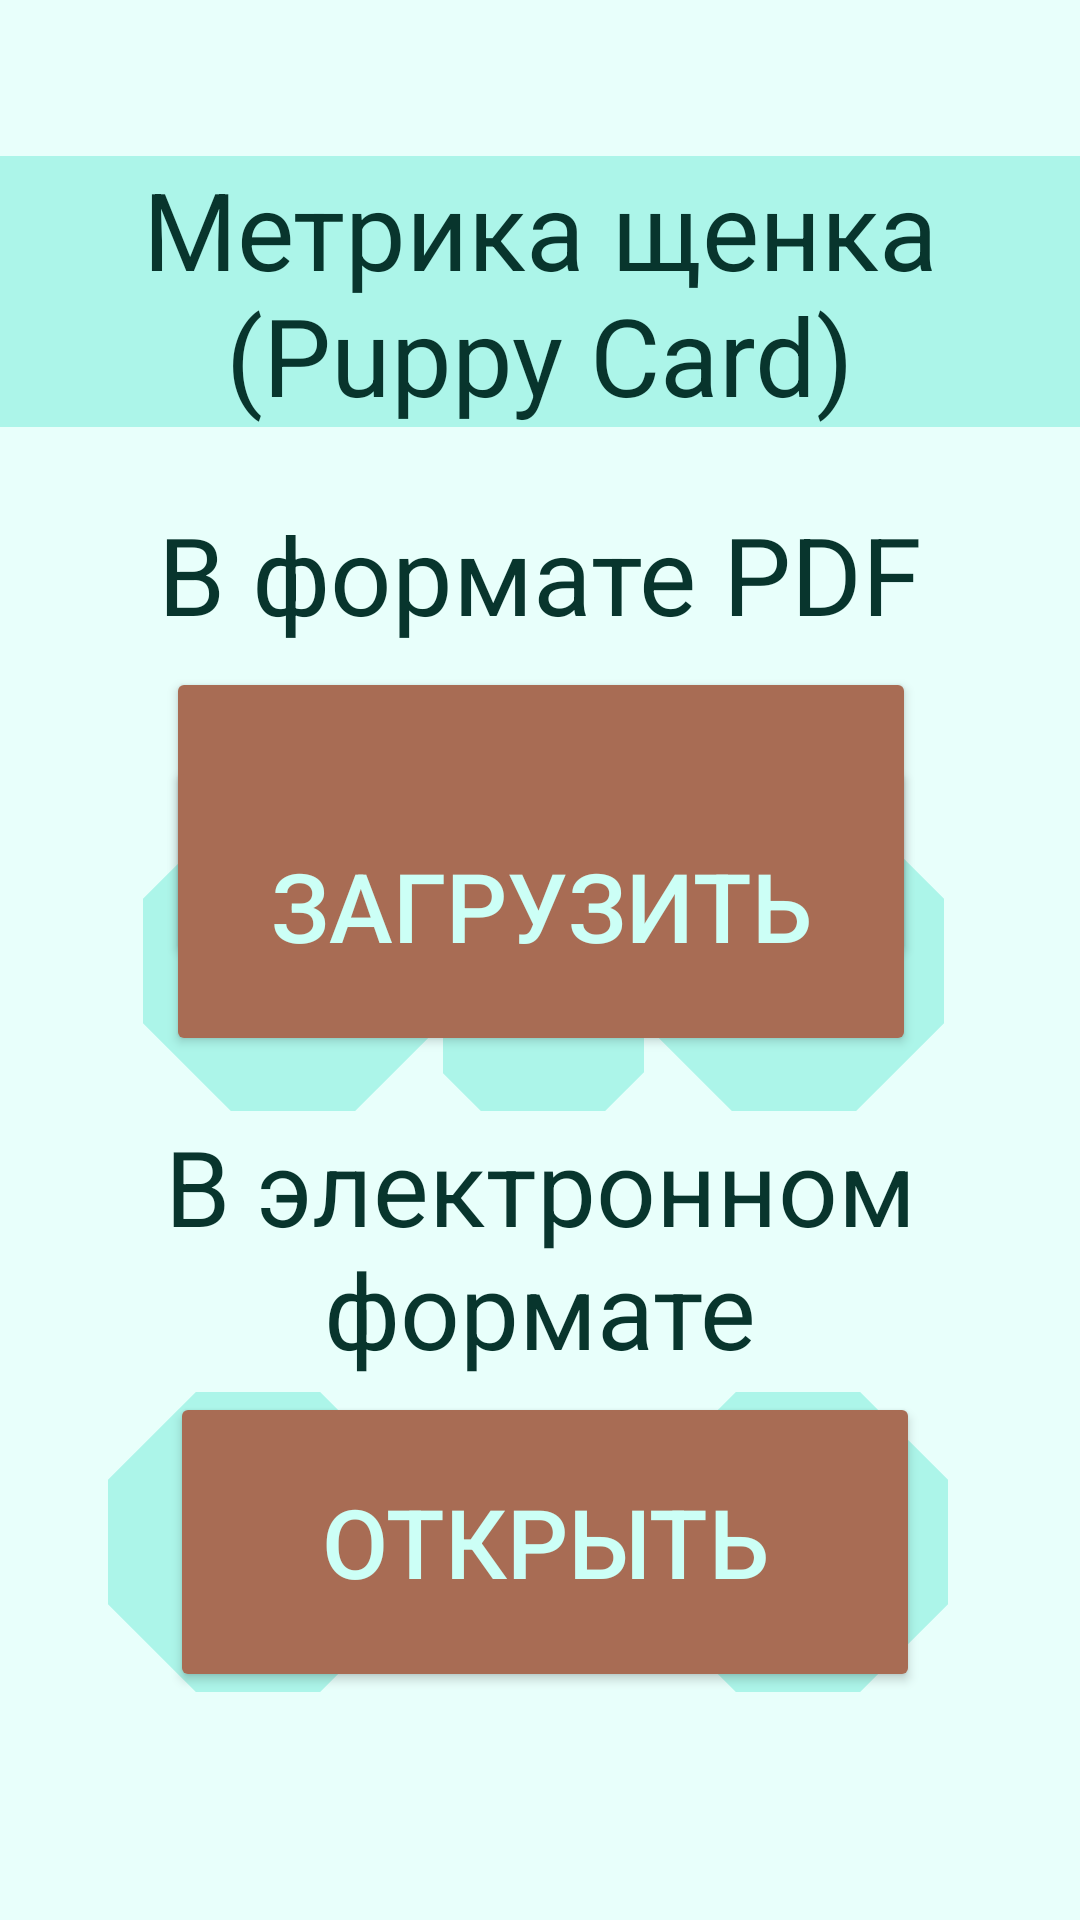

Write the Android layout XML for this screen, with the resource values it uses.
<!-- AndroidManifest.xml: application theme Theme.DogHelper -->
<!-- res/layout/fragment_metrica_menu.xml -->
<?xml version="1.0" encoding="utf-8"?>
<androidx.constraintlayout.widget.ConstraintLayout xmlns:android="http://schemas.android.com/apk/res/android"
    xmlns:app="http://schemas.android.com/apk/res-auto"
    xmlns:tools="http://schemas.android.com/tools"
    android:layout_width="match_parent"
    android:layout_height="match_parent"
    tools:context=".metrica_menu"
    android:background="@color/background">

    <TextView
        android:id="@+id/metrica_title"
        android:layout_width="360dp"
        android:layout_height="wrap_content"
        android:layout_gravity="center"
        android:layout_marginTop="52dp"
        android:background="@color/medium_mint"
        android:gravity="center"
        android:text="@string/puppy_card"
        android:textColor="@color/text"
        android:textSize="36dp"
        app:layout_constraintEnd_toEndOf="parent"
        app:layout_constraintHorizontal_bias="0.49"
        app:layout_constraintStart_toStartOf="parent"
        app:layout_constraintTop_toTopOf="parent" />

    <ImageView
        android:layout_width="100dp"
        android:layout_height="100dp"
        android:layout_marginTop="128dp"
        android:background="@drawable/ornament"
        app:layout_constraintEnd_toEndOf="parent"
        app:layout_constraintHorizontal_bias="0.504"
        app:layout_constraintStart_toStartOf="parent"
        app:layout_constraintTop_toBottomOf="@+id/metrica_title" />

    <TextView
        android:layout_width="wrap_content"
        android:layout_height="wrap_content"
        android:gravity="center"
        android:text="@string/PDF_format"
        android:textColor="@color/text"
        android:textSize="36dp"
        app:layout_constraintBottom_toTopOf="@+id/download_metrica"
        app:layout_constraintEnd_toEndOf="parent"
        app:layout_constraintHorizontal_bias="0.496"
        app:layout_constraintStart_toStartOf="parent"
        app:layout_constraintTop_toBottomOf="@+id/metrica_title"
        app:layout_constraintVertical_bias="0.781" />

    <Button
        android:id="@+id/download_metrica"
        android:layout_width="250dp"
        android:layout_height="100dp"
        android:layout_marginTop="80dp"
        android:backgroundTint="@color/brown"
        android:text="@string/download"
        android:textColor="@color/light_mint"
        android:textSize="32dp"
        app:layout_constraintEnd_toEndOf="parent"
        app:layout_constraintHorizontal_bias="0.503"
        app:layout_constraintStart_toStartOf="parent"
        app:layout_constraintTop_toBottomOf="@+id/metrica_title" />

    <ImageView
        android:layout_width="100dp"
        android:layout_height="100dp"
        android:layout_marginTop="128dp"
        android:background="@drawable/ornament"
        app:layout_constraintEnd_toEndOf="parent"
        app:layout_constraintHorizontal_bias="0.183"
        app:layout_constraintStart_toStartOf="parent"
        app:layout_constraintTop_toBottomOf="@+id/metrica_title" />

    <Button
        android:id="@+id/upload_metrica"
        android:layout_width="250dp"
        android:layout_height="100dp"
        android:layout_marginBottom="288dp"
        android:backgroundTint="@color/brown"
        android:text="@string/upload"
        android:textColor="@color/light_mint"
        android:textSize="32dp"
        app:layout_constraintBottom_toBottomOf="parent"
        app:layout_constraintEnd_toEndOf="parent"
        app:layout_constraintHorizontal_bias="0.503"
        app:layout_constraintStart_toStartOf="parent" />

    <ImageView
        android:layout_width="100dp"
        android:layout_height="100dp"
        android:layout_marginTop="128dp"
        android:background="@drawable/ornament"
        app:layout_constraintEnd_toEndOf="parent"
        app:layout_constraintHorizontal_bias="0.826"
        app:layout_constraintStart_toStartOf="parent"
        app:layout_constraintTop_toBottomOf="@+id/metrica_title" />

    <TextView
        android:id="@+id/textView"
        android:layout_width="wrap_content"
        android:layout_height="wrap_content"
        android:layout_marginTop="120dp"
        android:gravity="center"
        android:text="@string/electro_format"
        android:textColor="@color/text"
        android:textSize="35dp"
        app:layout_constraintEnd_toEndOf="parent"
        app:layout_constraintStart_toStartOf="parent"
        app:layout_constraintTop_toTopOf="@+id/upload_metrica" />

    <Button
        android:id="@+id/open_metrica"
        android:layout_width="250dp"
        android:layout_height="100dp"
        android:layout_marginBottom="76dp"
        android:backgroundTint="@color/brown"
        android:text="@string/open"
        android:textColor="@color/light_mint"
        android:textSize="32dp"
        app:layout_constraintBottom_toBottomOf="parent"
        app:layout_constraintEnd_toEndOf="parent"
        app:layout_constraintHorizontal_bias="0.515"
        app:layout_constraintStart_toStartOf="parent" />

    <ImageView
        android:layout_width="100dp"
        android:layout_height="100dp"
        android:layout_marginEnd="44dp"
        android:layout_marginBottom="76dp"
        android:background="@drawable/ornament"
        app:layout_constraintBottom_toBottomOf="parent"
        app:layout_constraintEnd_toEndOf="parent" />

    <ImageView
        android:layout_width="100dp"
        android:layout_height="100dp"
        android:layout_marginStart="36dp"
        android:layout_marginBottom="76dp"
        android:background="@drawable/ornament"
        app:layout_constraintBottom_toBottomOf="parent"
        app:layout_constraintStart_toStartOf="parent" />

</androidx.constraintlayout.widget.ConstraintLayout>
<!-- resources referenced by this layout -->
<resources>
  <color name="background">#E8FFFB</color>
  <color name="brown">#A86C54</color>
  <color name="light_mint">#CCFFF6</color>
  <color name="medium_mint">#ACF5E9</color>
  <color name="text">#08352D</color>
  <!-- drawable ornament (drawable) -->
  <?xml version="1.0" encoding="utf-8"?>
  <layer-list xmlns:android="http://schemas.android.com/apk/res/android">
      <item><shape>
          <solid android:color="@color/background" />
      </shape></item>
  
      <item><rotate android:fromDegrees="45" android:toDegrees="45" android:pivotY="50%" android:pivotX="50%">
          <shape android:shape="rectangle">
              <solid android:color="@color/medium_mint"/>
              <size
                  android:height="10dp"
                  android:width="10dp"/>
      </shape></rotate></item>
  
  </layer-list>
  <string name="PDF_format">В формате PDF</string>
  <string name="download">скачать</string>
  <string name="electro_format">В электронном формате</string>
  <string name="open">открыть</string>
  <string name="puppy_card">Метрика щенка (Puppy Card)</string>
  <string name="upload">загрузить</string>
  <style name="Theme.DogHelper" parent="Theme.MaterialComponents.DayNight.DarkActionBar">
          
          <item name="colorPrimary">@color/purple_500</item>
          <item name="colorPrimaryVariant">@color/purple_700</item>
          <item name="colorOnPrimary">@color/white</item>
          
          <item name="colorSecondary">@color/teal_200</item>
          <item name="colorSecondaryVariant">@color/teal_700</item>
          <item name="colorOnSecondary">@color/black</item>
          
          <item name="android:statusBarColor">?attr/colorPrimaryVariant</item>
          
      </style>
  <color name="purple_500">#FF6200EE</color>
  <color name="purple_700">#FF3700B3</color>
  <color name="white">#FFFFFFFF</color>
  <color name="teal_200">#FF03DAC5</color>
  <color name="teal_700">#FF018786</color>
  <color name="black">#FF000000</color>
</resources>
